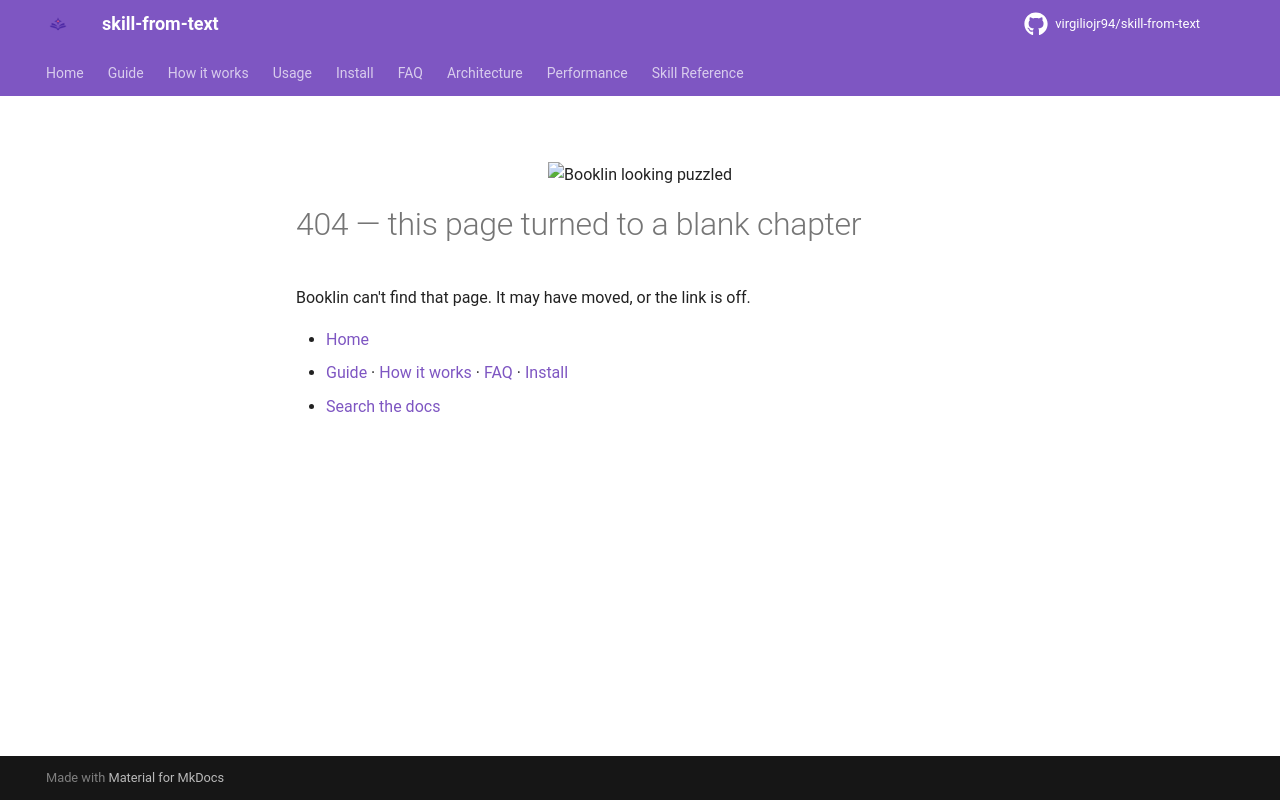

repository: Yesh2344/skill-from-text · page: 404/index.html · generator: mkdocs

<p align="center">
  <img width="220" src="assets/textlin-confused.png" alt="Booklin looking puzzled">
</p>

# 404 — this page turned to a blank chapter

Booklin can't find that page. It may have moved, or the link is off.

- [Home](index.md)
- [Guide](guide.md) · [How it works](HOW_IT_WORKS.md) · [FAQ](FAQ.md) · [Install](INSTALL.md)
- [Search the docs](https://texttoskill.is-a.dev/)
